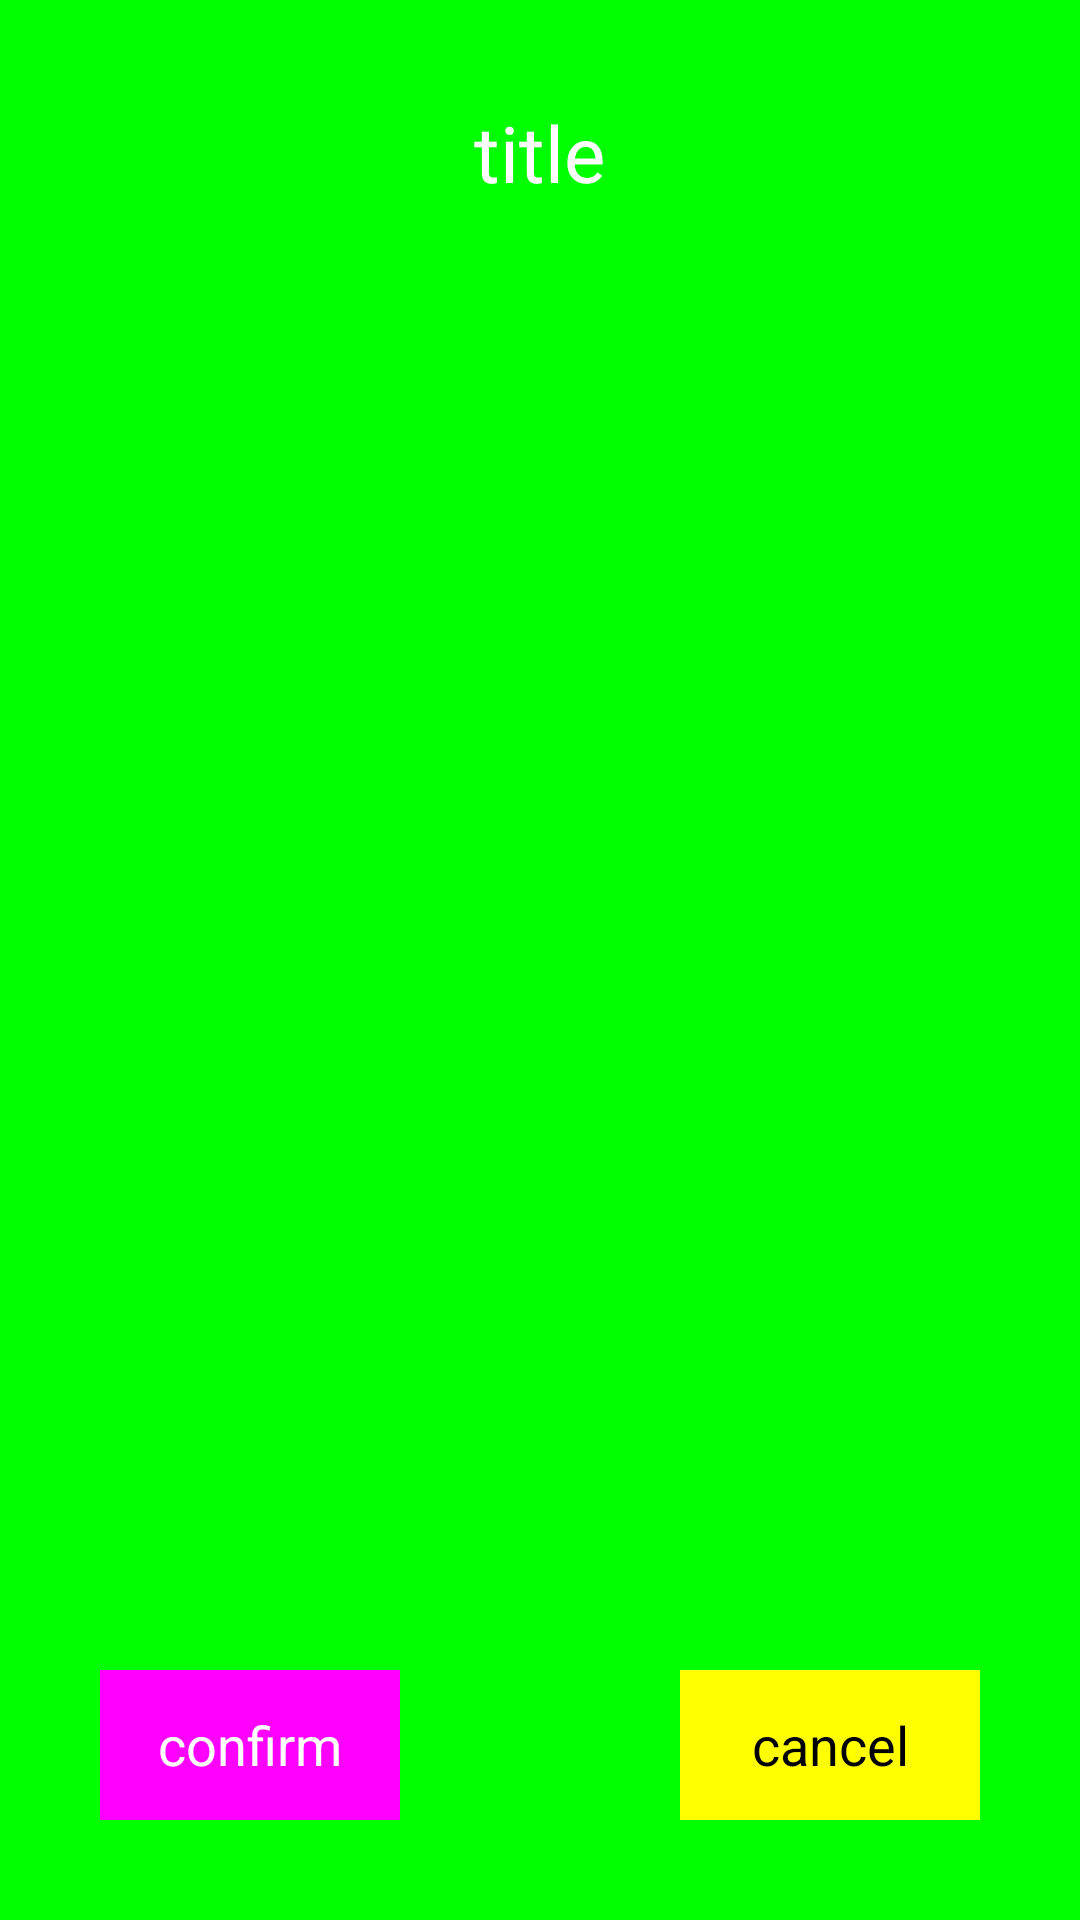

Reconstruct the res/layout file that produces this screen, plus the resources it refers to.
<!-- AndroidManifest.xml: application theme AppTheme -->
<!-- res/layout/dialog_layout.xml -->
<?xml version="1.0" encoding="utf-8"?>
<RelativeLayout xmlns:android="http://schemas.android.com/apk/res/android"
    android:layout_width="match_parent"
    android:layout_height="match_parent"
    android:background="#00ff00">

    <TextView
        android:id="@+id/title"
        android:layout_width="wrap_content"
        android:layout_height="wrap_content"
        android:layout_centerHorizontal="true"
        android:layout_marginTop="100px"
        android:text="title"
        android:textColor="#ffffff"
        android:textSize="26sp" />


    <TextView
        android:layout_width="300px"
        android:layout_height="150px"
        android:layout_alignParentBottom="true"
        android:layout_marginBottom="100px"
        android:layout_marginLeft="100px"
        android:background="#ff00ff"
        android:gravity="center"
        android:text="confirm"
        android:textColor="#ffffff"
        android:textSize="18sp" />

    <TextView
        android:layout_width="300px"
        android:layout_height="150px"
        android:layout_alignParentBottom="true"
        android:layout_alignParentRight="true"
        android:layout_marginBottom="100px"
        android:layout_marginRight="100px"
        android:background="#ffff00"
        android:gravity="center"
        android:text="cancel"
        android:textColor="#000000"
        android:textSize="18sp" />

</RelativeLayout>
<!-- resources referenced by this layout -->
<resources>
  <style name="AppTheme" parent="@android:style/Theme.NoTitleBar">
          
      </style>
</resources>
